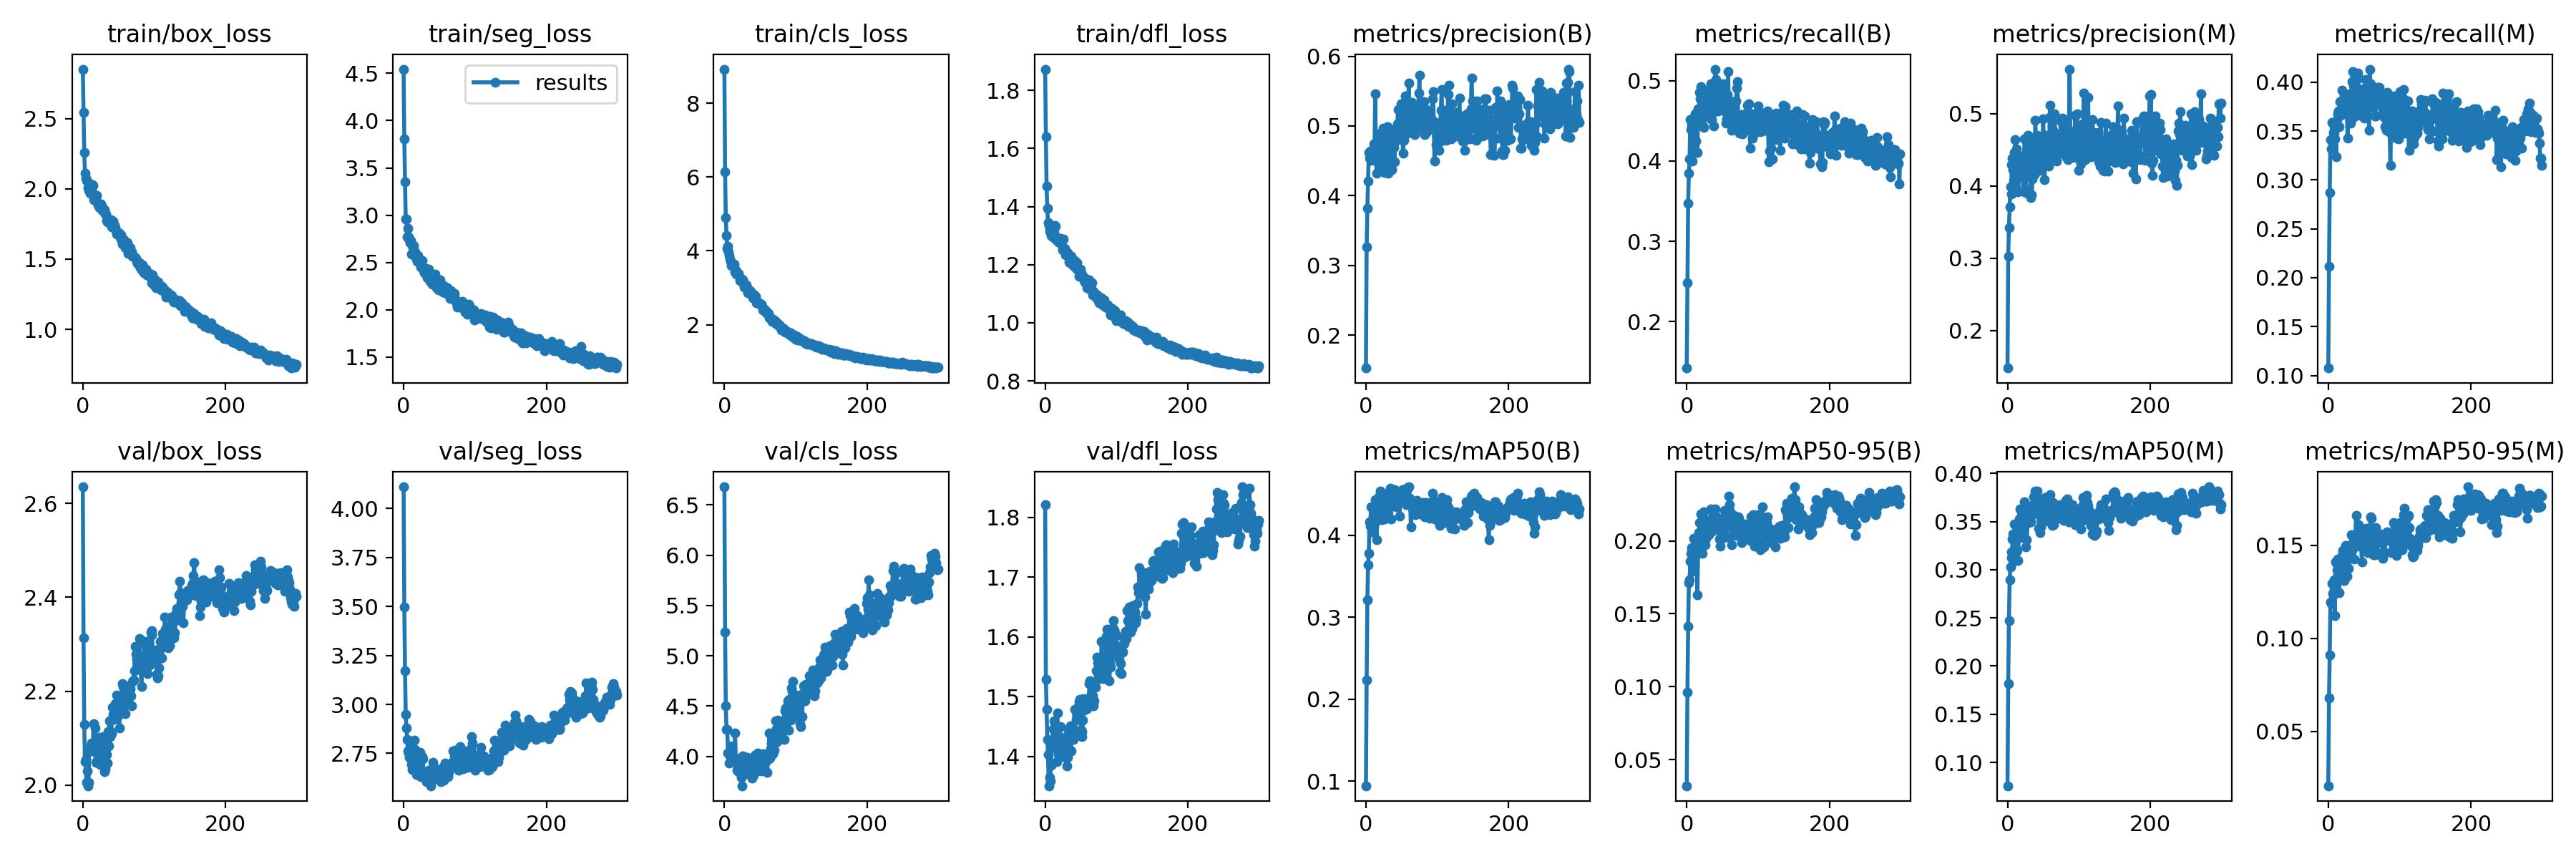

Values plotted in this chart, from the file beside it:
epoch, train/box_loss, train/seg_loss, train/cls_loss, train/dfl_loss, metrics/precision(B), metrics/recall(B), metrics/mAP50(B), metrics/mAP50-95(B), metrics/precision(M), metrics/recall(M), metrics/mAP50(M), metrics/mAP50-95(M), val/box_loss, val/seg_loss, val/cls_loss, val/dfl_loss, lr/pg0, lr/pg1, lr/pg2
0, 2.852, 4.545, 8.927, 1.873, 0.153, 0.1419, 0.09454, 0.03202, 0.148, 0.1076, 0.07573, 0.02072, 2.635, 4.111, 6.679, 1.821, 0.06717, 0.0003316, 0.0003316
1, 2.542, 3.81, 6.147, 1.641, 0.3268, 0.2484, 0.2234, 0.09616, 0.3031, 0.2115, 0.1814, 0.06779, 2.313, 3.497, 5.232, 1.529, 0.03417, 0.0006632, 0.0006632
2, 2.259, 3.349, 4.899, 1.47, 0.3817, 0.3477, 0.3212, 0.1415, 0.3421, 0.2873, 0.247, 0.09098, 2.129, 3.171, 4.499, 1.479, 0.001164, 0.000993, 0.000993
3, 2.114, 2.958, 4.413, 1.395, 0.4213, 0.3852, 0.3644, 0.1713, 0.371, 0.3412, 0.2898, 0.1195, 2.05, 2.95, 4.267, 1.429, 0.000992, 0.000992, 0.000992
4, 2.076, 2.957, 4.072, 1.345, 0.4623, 0.4023, 0.3783, 0.1735, 0.3987, 0.3319, 0.3028, 0.1187, 2.055, 2.878, 4.27, 1.403, 0.000992, 0.000992, 0.000992
5, 2.06, 2.769, 4.12, 1.336, 0.4539, 0.4516, 0.4162, 0.1862, 0.3884, 0.3591, 0.3182, 0.1296, 2.005, 2.822, 4.034, 1.351, 0.0009893, 0.0009893, 0.0009893
6, 2.055, 2.859, 3.97, 1.314, 0.4641, 0.4388, 0.4117, 0.1915, 0.4294, 0.3412, 0.3127, 0.124, 2.03, 2.762, 4.03, 1.365, 0.0009867, 0.0009867, 0.0009867
7, 2.008, 2.769, 3.868, 1.323, 0.4599, 0.4445, 0.4347, 0.1951, 0.4385, 0.3485, 0.3321, 0.1232, 1.998, 2.752, 3.93, 1.359, 0.000984, 0.000984, 0.000984
8, 1.99, 2.737, 3.77, 1.3, 0.4508, 0.4004, 0.4044, 0.1909, 0.4219, 0.3476, 0.3371, 0.1315, 2.005, 2.729, 4.006, 1.386, 0.0009813, 0.0009813, 0.0009813
9, 2.011, 2.705, 3.721, 1.315, 0.457, 0.4151, 0.4044, 0.1791, 0.4068, 0.3423, 0.3089, 0.1123, 2.072, 2.78, 4.106, 1.419, 0.0009787, 0.0009787, 0.0009787
10, 1.971, 2.73, 3.611, 1.295, 0.4646, 0.4345, 0.4217, 0.2016, 0.4462, 0.3588, 0.3476, 0.1409, 2.081, 2.763, 4.015, 1.427, 0.000976, 0.000976, 0.000976
11, 1.999, 2.588, 3.624, 1.313, 0.4745, 0.4131, 0.4113, 0.1883, 0.4635, 0.3235, 0.311, 0.1287, 2.083, 2.691, 3.97, 1.447, 0.0009733, 0.0009733, 0.0009733
12, 1.987, 2.687, 3.618, 1.311, 0.4714, 0.4591, 0.4291, 0.1925, 0.4312, 0.362, 0.3308, 0.1367, 2.09, 2.666, 3.964, 1.46, 0.0009707, 0.0009707, 0.0009707
13, 2.03, 2.659, 3.631, 1.334, 0.5457, 0.4249, 0.4437, 0.1966, 0.4509, 0.3673, 0.3454, 0.1425, 2.081, 2.667, 3.959, 1.442, 0.000968, 0.000968, 0.000968
14, 2.026, 2.675, 3.643, 1.333, 0.4537, 0.4478, 0.4171, 0.1971, 0.4158, 0.3702, 0.3202, 0.1332, 2.078, 2.737, 3.969, 1.414, 0.0009653, 0.0009653, 0.0009653
15, 1.921, 2.585, 3.425, 1.285, 0.4324, 0.411, 0.395, 0.163, 0.3913, 0.3542, 0.3099, 0.1246, 2.13, 2.817, 4.235, 1.437, 0.0009627, 0.0009627, 0.0009627
16, 1.957, 2.611, 3.487, 1.289, 0.4666, 0.4652, 0.4349, 0.1953, 0.4121, 0.3803, 0.3464, 0.1383, 2.072, 2.771, 3.978, 1.391, 0.00096, 0.00096, 0.00096
17, 1.921, 2.552, 3.368, 1.286, 0.489, 0.4448, 0.4386, 0.2056, 0.4271, 0.3664, 0.3527, 0.1354, 2.122, 2.692, 3.976, 1.473, 0.0009573, 0.0009573, 0.0009573
18, 1.941, 2.55, 3.38, 1.279, 0.4446, 0.486, 0.442, 0.2126, 0.4416, 0.3791, 0.3632, 0.1427, 2.048, 2.641, 3.859, 1.405, 0.0009547, 0.0009547, 0.0009547
19, 1.956, 2.514, 3.394, 1.28, 0.4882, 0.4778, 0.4487, 0.2123, 0.4228, 0.392, 0.3527, 0.1447, 2.081, 2.723, 3.89, 1.415, 0.000952, 0.000952, 0.000952
20, 1.903, 2.569, 3.384, 1.291, 0.4542, 0.4924, 0.454, 0.2184, 0.4163, 0.376, 0.3561, 0.1473, 2.052, 2.651, 3.85, 1.411, 0.0009493, 0.0009493, 0.0009493
21, 1.889, 2.513, 3.307, 1.29, 0.4507, 0.4757, 0.4347, 0.2055, 0.4355, 0.3675, 0.3478, 0.1405, 2.085, 2.682, 3.951, 1.45, 0.0009467, 0.0009467, 0.0009467
22, 1.878, 2.494, 3.19, 1.287, 0.4361, 0.4727, 0.4193, 0.1916, 0.3926, 0.3789, 0.3335, 0.1311, 2.095, 2.649, 3.985, 1.429, 0.000944, 0.000944, 0.000944
23, 1.867, 2.529, 3.237, 1.265, 0.4737, 0.4441, 0.4259, 0.1974, 0.4172, 0.3781, 0.3417, 0.1391, 2.102, 2.754, 3.881, 1.428, 0.0009413, 0.0009413, 0.0009413
24, 1.891, 2.45, 3.196, 1.252, 0.4971, 0.4419, 0.4504, 0.2197, 0.4645, 0.3764, 0.3704, 0.15, 2.043, 2.631, 3.79, 1.409, 0.0009387, 0.0009387, 0.0009387
25, 1.894, 2.456, 3.241, 1.289, 0.4601, 0.4664, 0.4382, 0.2142, 0.3967, 0.3871, 0.3557, 0.1478, 2.046, 2.641, 3.708, 1.409, 0.000936, 0.000936, 0.000936
26, 1.877, 2.523, 3.207, 1.257, 0.433, 0.4735, 0.4199, 0.1972, 0.3909, 0.3686, 0.3235, 0.1335, 2.043, 2.735, 4.008, 1.412, 0.0009333, 0.0009333, 0.0009333
27, 1.847, 2.449, 3.11, 1.256, 0.4433, 0.4639, 0.4283, 0.2019, 0.4474, 0.343, 0.3309, 0.1421, 2.058, 2.723, 3.924, 1.399, 0.0009307, 0.0009307, 0.0009307
28, 1.862, 2.411, 3.028, 1.234, 0.4639, 0.4557, 0.4346, 0.2055, 0.4538, 0.3713, 0.3486, 0.1374, 2.103, 2.652, 3.902, 1.399, 0.000928, 0.000928, 0.000928
29, 1.841, 2.393, 3.053, 1.244, 0.4356, 0.488, 0.4361, 0.2087, 0.4703, 0.3821, 0.366, 0.1433, 2.097, 2.657, 3.958, 1.433, 0.0009253, 0.0009253, 0.0009253
30, 1.852, 2.439, 3.008, 1.241, 0.4987, 0.4684, 0.4445, 0.2141, 0.4687, 0.3731, 0.3583, 0.1498, 2.029, 2.649, 3.905, 1.384, 0.0009227, 0.0009227, 0.0009227
31, 1.819, 2.437, 3.081, 1.242, 0.4318, 0.4809, 0.4332, 0.2044, 0.4439, 0.3584, 0.3501, 0.1452, 2.035, 2.653, 3.95, 1.398, 0.00092, 0.00092, 0.00092
32, 1.821, 2.364, 3.005, 1.236, 0.4886, 0.4821, 0.4521, 0.2135, 0.4277, 0.3888, 0.366, 0.1555, 2.076, 2.606, 3.989, 1.445, 0.0009173, 0.0009173, 0.0009173
33, 1.774, 2.338, 2.856, 1.21, 0.4523, 0.4779, 0.4366, 0.2108, 0.3835, 0.4002, 0.3495, 0.148, 2.065, 2.629, 3.971, 1.413, 0.0009147, 0.0009147, 0.0009147
34, 1.766, 2.362, 2.935, 1.207, 0.4944, 0.4967, 0.4575, 0.2218, 0.3874, 0.4107, 0.3576, 0.148, 2.047, 2.636, 3.828, 1.427, 0.000912, 0.000912, 0.000912
35, 1.777, 2.431, 2.931, 1.228, 0.4766, 0.4513, 0.4199, 0.2084, 0.4094, 0.3962, 0.3569, 0.1506, 2.114, 2.665, 3.835, 1.451, 0.0009093, 0.0009093, 0.0009093
36, 1.784, 2.322, 2.915, 1.229, 0.4371, 0.4752, 0.4386, 0.2067, 0.4647, 0.3645, 0.3648, 0.1426, 2.083, 2.618, 3.932, 1.409, 0.0009067, 0.0009067, 0.0009067
37, 1.76, 2.304, 2.91, 1.22, 0.4747, 0.481, 0.4487, 0.2101, 0.4228, 0.394, 0.3757, 0.1543, 2.137, 2.627, 3.883, 1.452, 0.000904, 0.000904, 0.000904
38, 1.752, 2.365, 2.819, 1.199, 0.4911, 0.4441, 0.4414, 0.2089, 0.4154, 0.3959, 0.3694, 0.1552, 2.104, 2.584, 3.916, 1.429, 0.0009013, 0.0009013, 0.0009013
39, 1.782, 2.349, 2.825, 1.209, 0.4688, 0.468, 0.4461, 0.2176, 0.4902, 0.3782, 0.3814, 0.1662, 2.113, 2.612, 3.786, 1.428, 0.0008987, 0.0008987, 0.0008987
40, 1.729, 2.268, 2.735, 1.195, 0.4485, 0.5146, 0.456, 0.222, 0.4545, 0.3818, 0.3737, 0.1552, 2.109, 2.617, 3.825, 1.444, 0.000896, 0.000896, 0.000896
41, 1.757, 2.291, 2.827, 1.214, 0.4918, 0.5018, 0.45, 0.2171, 0.4527, 0.4093, 0.3702, 0.153, 2.166, 2.705, 3.815, 1.478, 0.0008933, 0.0008933, 0.0008933
42, 1.772, 2.28, 2.761, 1.2, 0.4893, 0.4622, 0.4351, 0.2123, 0.4699, 0.4045, 0.3814, 0.1611, 2.15, 2.687, 3.85, 1.435, 0.0008907, 0.0008907, 0.0008907
43, 1.738, 2.323, 2.708, 1.188, 0.4791, 0.4791, 0.4408, 0.208, 0.4627, 0.3753, 0.3595, 0.1543, 2.14, 2.667, 4.008, 1.462, 0.000888, 0.000888, 0.000888
44, 1.74, 2.375, 2.766, 1.206, 0.5031, 0.4621, 0.4393, 0.2094, 0.4329, 0.3881, 0.3429, 0.1495, 2.143, 2.65, 3.848, 1.481, 0.0008853, 0.0008853, 0.0008853
45, 1.722, 2.31, 2.586, 1.183, 0.5239, 0.4807, 0.4508, 0.2151, 0.4565, 0.3704, 0.3434, 0.1517, 2.174, 2.662, 3.87, 1.474, 0.0008827, 0.0008827, 0.0008827
46, 1.704, 2.229, 2.596, 1.184, 0.4891, 0.4868, 0.4409, 0.2015, 0.4212, 0.3807, 0.3388, 0.1495, 2.167, 2.643, 3.931, 1.48, 0.00088, 0.00088, 0.00088
47, 1.68, 2.309, 2.616, 1.159, 0.491, 0.4718, 0.4234, 0.1963, 0.4642, 0.3652, 0.3445, 0.1412, 2.192, 2.662, 4.031, 1.492, 0.0008773, 0.0008773, 0.0008773
48, 1.676, 2.217, 2.59, 1.17, 0.4827, 0.4951, 0.4533, 0.2151, 0.4626, 0.3748, 0.3725, 0.1573, 2.177, 2.658, 3.937, 1.496, 0.0008747, 0.0008747, 0.0008747
49, 1.678, 2.208, 2.578, 1.185, 0.5316, 0.4731, 0.4489, 0.2041, 0.4591, 0.3934, 0.3659, 0.1511, 2.148, 2.633, 3.987, 1.461, 0.000872, 0.000872, 0.000872
50, 1.686, 2.234, 2.572, 1.173, 0.5017, 0.4805, 0.4477, 0.2017, 0.4922, 0.3629, 0.3573, 0.1474, 2.155, 2.645, 4.012, 1.444, 0.0008693, 0.0008693, 0.0008693
51, 1.679, 2.312, 2.558, 1.164, 0.4827, 0.4959, 0.456, 0.212, 0.4621, 0.3655, 0.3579, 0.1511, 2.122, 2.607, 3.866, 1.433, 0.0008667, 0.0008667, 0.0008667
52, 1.651, 2.235, 2.562, 1.161, 0.4606, 0.4864, 0.4421, 0.2101, 0.4086, 0.4024, 0.3654, 0.1557, 2.156, 2.604, 3.852, 1.441, 0.000864, 0.000864, 0.000864
53, 1.673, 2.212, 2.505, 1.161, 0.4791, 0.4718, 0.4556, 0.2211, 0.4698, 0.378, 0.3748, 0.1592, 2.167, 2.634, 3.862, 1.461, 0.0008613, 0.0008613, 0.0008613
54, 1.632, 2.221, 2.4, 1.158, 0.5115, 0.4617, 0.4435, 0.217, 0.4601, 0.3901, 0.3651, 0.1557, 2.18, 2.657, 3.935, 1.497, 0.0008587, 0.0008587, 0.0008587
55, 1.606, 2.186, 2.439, 1.145, 0.5431, 0.4476, 0.4466, 0.2123, 0.4534, 0.3799, 0.3528, 0.1459, 2.216, 2.677, 4.023, 1.477, 0.000856, 0.000856, 0.000856
56, 1.645, 2.257, 2.409, 1.139, 0.5073, 0.4526, 0.4371, 0.203, 0.4451, 0.4, 0.3653, 0.1532, 2.209, 2.613, 3.972, 1.487, 0.0008533, 0.0008533, 0.0008533
57, 1.637, 2.249, 2.358, 1.152, 0.4895, 0.4825, 0.4546, 0.2114, 0.4693, 0.3511, 0.3503, 0.1482, 2.189, 2.659, 3.986, 1.486, 0.0008507, 0.0008507, 0.0008507
58, 1.616, 2.181, 2.382, 1.151, 0.4899, 0.5112, 0.4587, 0.2198, 0.4278, 0.4133, 0.3611, 0.1526, 2.209, 2.702, 3.946, 1.492, 0.000848, 0.000848, 0.000848
59, 1.583, 2.187, 2.317, 1.12, 0.5314, 0.463, 0.4587, 0.2306, 0.4949, 0.3982, 0.3755, 0.1655, 2.153, 2.654, 3.956, 1.48, 0.0008453, 0.0008453, 0.0008453
... 240 more rows
